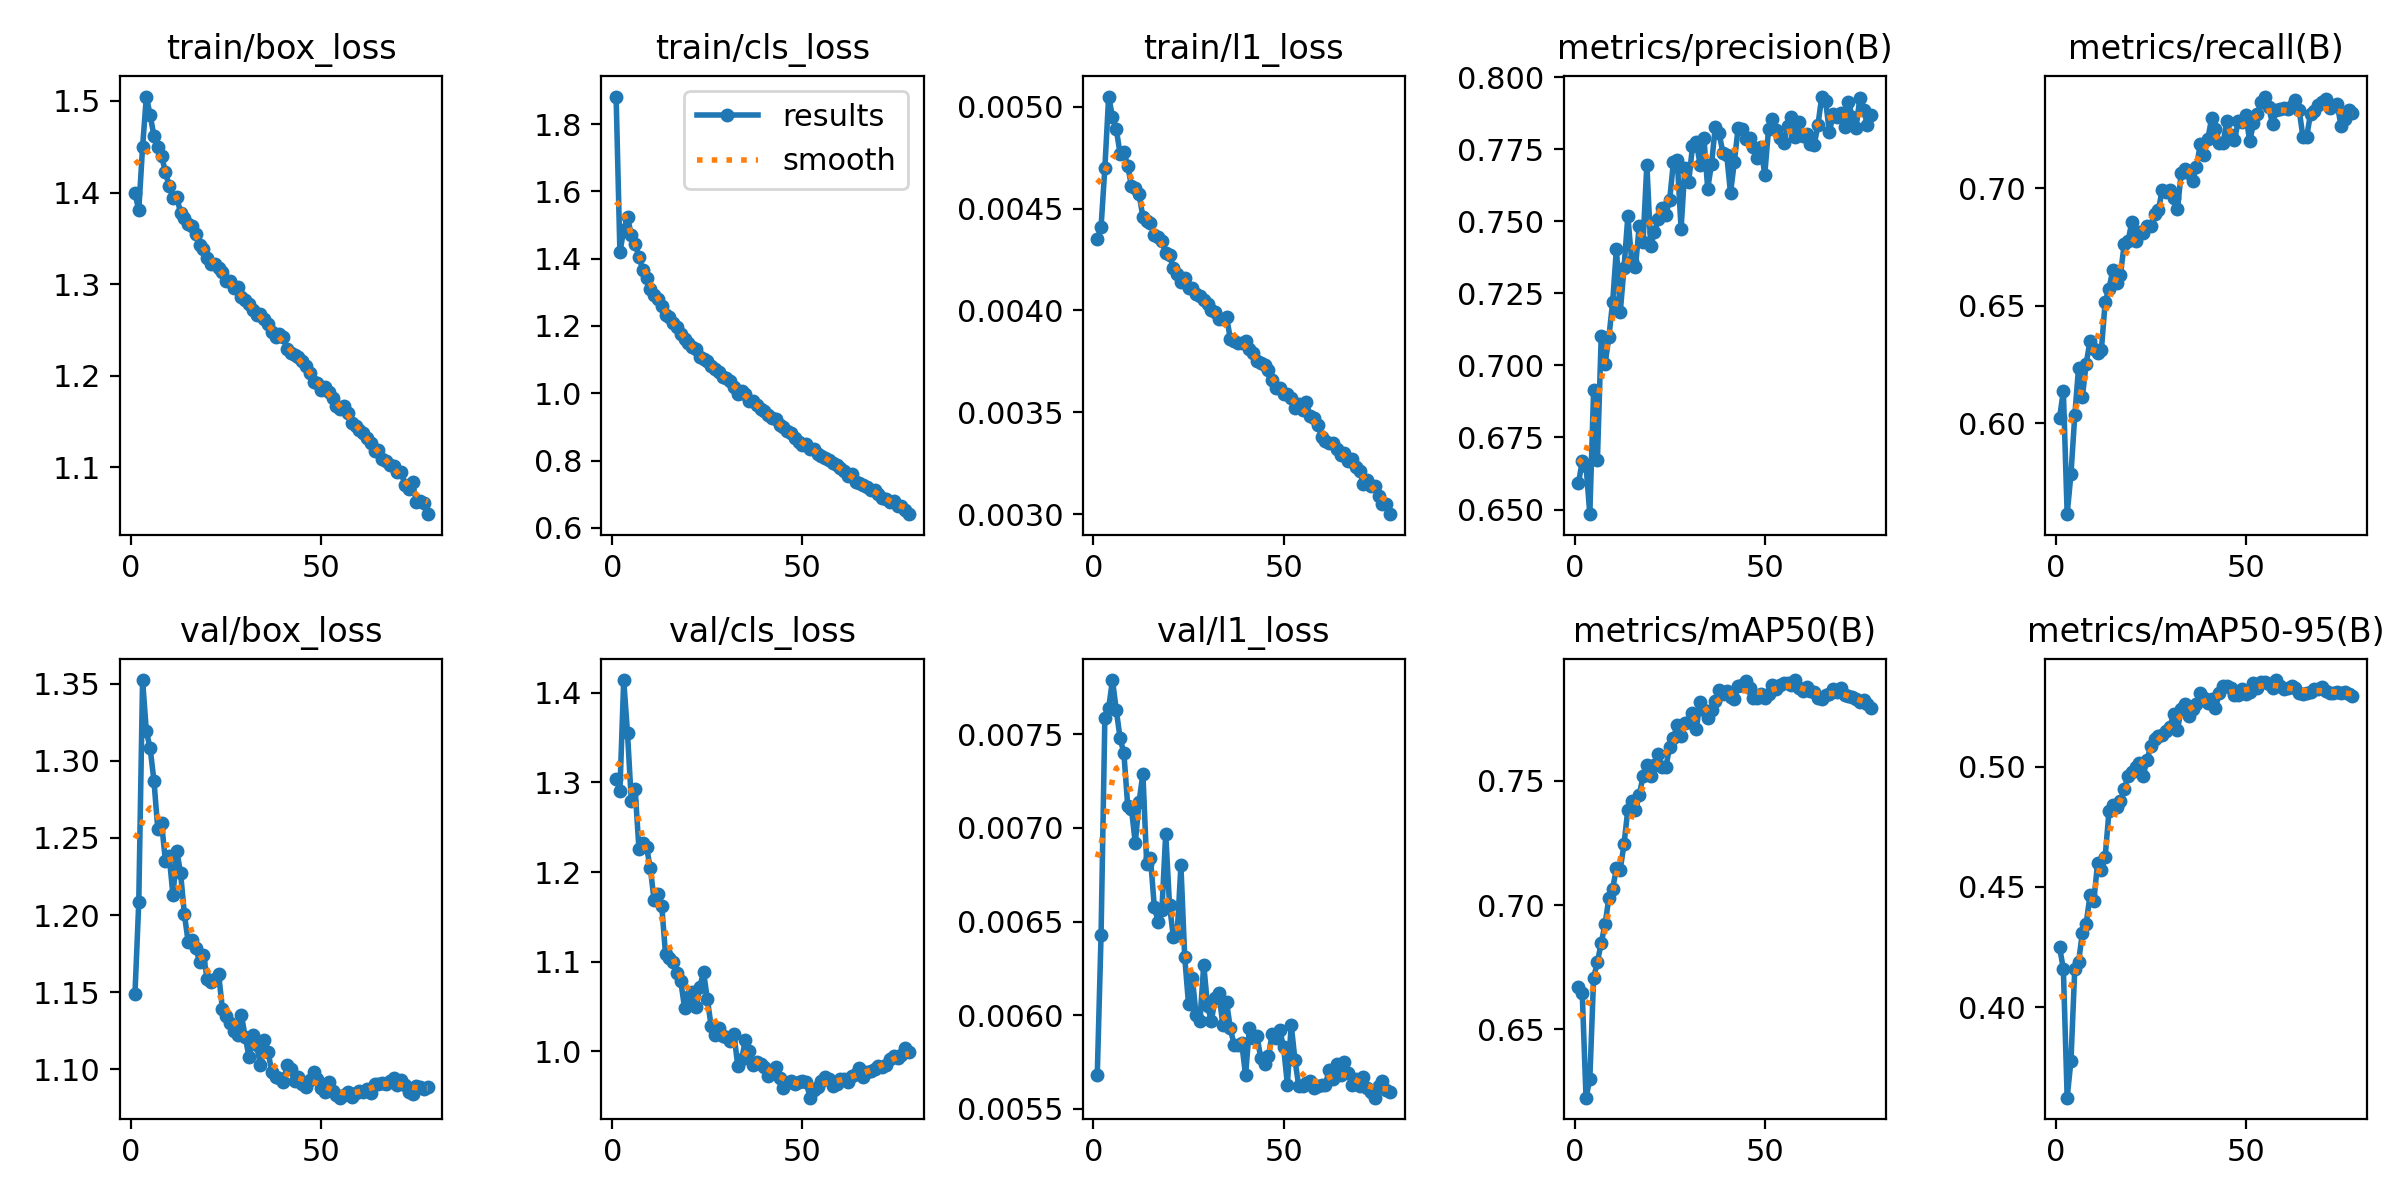

The file beside this chart, header and first rows:
epoch, time, train/box_loss, train/cls_loss, train/l1_loss, metrics/precision(B), metrics/recall(B), metrics/mAP50(B), metrics/mAP50-95(B), val/box_loss, val/cls_loss, val/l1_loss, lr/pg0, lr/pg1, lr/pg2, lr/pg3, lr/pg4, lr/pg5, lr/pg6, lr/pg7
1, 169.2, 1.399, 1.882, 0.00435, 0.6591, 0.6022, 0.6672, 0.4249, 1.149, 1.304, 0.00568, 0.009983, 0.003328, 0.009983, 0.003328, 0.009983, 0.003328, 0.009983, 0.003328
2, 297, 1.381, 1.419, 0.00441, 0.6667, 0.6138, 0.6648, 0.4159, 1.208, 1.291, 0.00643, 0.01978, 0.006595, 0.01978, 0.006595, 0.01978, 0.006595, 0.01978, 0.006595
3, 424.1, 1.449, 1.485, 0.0047, 0.6652, 0.5613, 0.6225, 0.3623, 1.352, 1.414, 0.00759, 0.02939, 0.009796, 0.02939, 0.009796, 0.02939, 0.009796, 0.02939, 0.009796
4, 548.5, 1.505, 1.523, 0.00505, 0.6484, 0.5785, 0.6299, 0.3777, 1.319, 1.355, 0.00764, 0.02911, 0.009703, 0.02911, 0.009703, 0.02911, 0.009703, 0.02911, 0.009703
5, 672.6, 1.484, 1.469, 0.00495, 0.6914, 0.6033, 0.6707, 0.4159, 1.308, 1.279, 0.00779, 0.02881, 0.009604, 0.02881, 0.009604, 0.02881, 0.009604, 0.02881, 0.009604
6, 799.3, 1.462, 1.444, 0.00489, 0.6672, 0.6237, 0.6772, 0.4187, 1.287, 1.292, 0.00763, 0.02851, 0.009505, 0.02851, 0.009505, 0.02851, 0.009505, 0.02851, 0.009505
7, 924, 1.45, 1.406, 0.00477, 0.7102, 0.6112, 0.6848, 0.4309, 1.256, 1.226, 0.00748, 0.02822, 0.009406, 0.02822, 0.009406, 0.02822, 0.009406, 0.02822, 0.009406
8, 1050, 1.44, 1.366, 0.00478, 0.7003, 0.6254, 0.6923, 0.4347, 1.26, 1.232, 0.0074, 0.02792, 0.009307, 0.02792, 0.009307, 0.02792, 0.009307, 0.02792, 0.009307
9, 1177, 1.422, 1.342, 0.00471, 0.7097, 0.6349, 0.7028, 0.4464, 1.235, 1.228, 0.00712, 0.02762, 0.009208, 0.02762, 0.009208, 0.02762, 0.009208, 0.02762, 0.009208
10, 1302, 1.407, 1.31, 0.00461, 0.7219, 0.6317, 0.7066, 0.444, 1.238, 1.204, 0.0071, 0.02733, 0.009109, 0.02733, 0.009109, 0.02733, 0.009109, 0.02733, 0.009109
11, 1428, 1.394, 1.292, 0.0046, 0.7405, 0.63, 0.7148, 0.4599, 1.213, 1.168, 0.00692, 0.02703, 0.00901, 0.02703, 0.00901, 0.02703, 0.00901, 0.02703, 0.00901
12, 1554, 1.395, 1.279, 0.00457, 0.7184, 0.6312, 0.7143, 0.4568, 1.241, 1.176, 0.00714, 0.02673, 0.008911, 0.02673, 0.008911, 0.02673, 0.008911, 0.02673, 0.008911
13, 1678, 1.378, 1.258, 0.00446, 0.7339, 0.6517, 0.7247, 0.4626, 1.227, 1.162, 0.00729, 0.02644, 0.008812, 0.02644, 0.008812, 0.02644, 0.008812, 0.02644, 0.008812
14, 1804, 1.372, 1.234, 0.00444, 0.7517, 0.6573, 0.7385, 0.4815, 1.201, 1.108, 0.00681, 0.02614, 0.008713, 0.02614, 0.008713, 0.02614, 0.008713, 0.02614, 0.008713
15, 1930, 1.365, 1.227, 0.00443, 0.7364, 0.6651, 0.7421, 0.4842, 1.182, 1.104, 0.00684, 0.02584, 0.008614, 0.02584, 0.008614, 0.02584, 0.008614, 0.02584, 0.008614
16, 2054, 1.363, 1.208, 0.00437, 0.7341, 0.6596, 0.7383, 0.483, 1.184, 1.099, 0.00658, 0.02555, 0.008515, 0.02555, 0.008515, 0.02555, 0.008515, 0.02555, 0.008515
17, 2181, 1.355, 1.197, 0.00436, 0.7485, 0.663, 0.7442, 0.4857, 1.178, 1.087, 0.0065, 0.02525, 0.008416, 0.02525, 0.008416, 0.02525, 0.008416, 0.02525, 0.008416
18, 2306, 1.343, 1.176, 0.00434, 0.743, 0.6762, 0.752, 0.4905, 1.17, 1.079, 0.00656, 0.02495, 0.008317, 0.02495, 0.008317, 0.02495, 0.008317, 0.02495, 0.008317
19, 2431, 1.338, 1.16, 0.00428, 0.7696, 0.6774, 0.7566, 0.4963, 1.174, 1.049, 0.00697, 0.02465, 0.008218, 0.02465, 0.008218, 0.02465, 0.008218, 0.02465, 0.008218
20, 2557, 1.329, 1.15, 0.00427, 0.7416, 0.6856, 0.7518, 0.4976, 1.158, 1.06, 0.00659, 0.02436, 0.008119, 0.02436, 0.008119, 0.02436, 0.008119, 0.02436, 0.008119
21, 2682, 1.322, 1.137, 0.00421, 0.7462, 0.6774, 0.7563, 0.4999, 1.157, 1.066, 0.00642, 0.02406, 0.00802, 0.02406, 0.00802, 0.02406, 0.00802, 0.02406, 0.00802
22, 2806, 1.322, 1.132, 0.00418, 0.7507, 0.6815, 0.7609, 0.5017, 1.158, 1.05, 0.00643, 0.02376, 0.007921, 0.02376, 0.007921, 0.02376, 0.007921, 0.02376, 0.007921
23, 2933, 1.318, 1.107, 0.00414, 0.7545, 0.6808, 0.7558, 0.4963, 1.162, 1.072, 0.0068, 0.02347, 0.007822, 0.02347, 0.007822, 0.02347, 0.007822, 0.02347, 0.007822
24, 3058, 1.314, 1.101, 0.00416, 0.7522, 0.6839, 0.7556, 0.5029, 1.139, 1.088, 0.00631, 0.02317, 0.007723, 0.02317, 0.007723, 0.02317, 0.007723, 0.02317, 0.007723
25, 3183, 1.304, 1.095, 0.00411, 0.7574, 0.6839, 0.7637, 0.5085, 1.135, 1.058, 0.00606, 0.02287, 0.007624, 0.02287, 0.007624, 0.02287, 0.007624, 0.02287, 0.007624
26, 3309, 1.303, 1.081, 0.00411, 0.7707, 0.6892, 0.7672, 0.5115, 1.13, 1.028, 0.0062, 0.02258, 0.007525, 0.02258, 0.007525, 0.02258, 0.007525, 0.02258, 0.007525
27, 3433, 1.296, 1.072, 0.00408, 0.7712, 0.6907, 0.7726, 0.5128, 1.125, 1.018, 0.006, 0.02228, 0.007426, 0.02228, 0.007426, 0.02228, 0.007426, 0.02228, 0.007426
28, 3558, 1.296, 1.063, 0.00407, 0.7474, 0.6995, 0.7682, 0.5131, 1.122, 1.026, 0.00597, 0.02198, 0.007327, 0.02198, 0.007327, 0.02198, 0.007327, 0.02198, 0.007327
29, 3685, 1.286, 1.048, 0.00405, 0.7686, 0.6985, 0.7734, 0.5147, 1.135, 1.017, 0.00627, 0.02168, 0.007228, 0.02168, 0.007228, 0.02168, 0.007228, 0.02168, 0.007228
30, 3810, 1.283, 1.044, 0.00403, 0.7637, 0.6993, 0.7736, 0.5164, 1.121, 1.016, 0.00605, 0.02139, 0.007129, 0.02139, 0.007129, 0.02139, 0.007129, 0.02139, 0.007129
31, 3936, 1.278, 1.036, 0.004, 0.7759, 0.6957, 0.7774, 0.522, 1.108, 1.011, 0.00597, 0.02109, 0.00703, 0.02109, 0.00703, 0.02109, 0.00703, 0.02109, 0.00703
32, 4063, 1.272, 1.018, 0.00399, 0.7775, 0.6911, 0.7711, 0.5154, 1.122, 1.019, 0.00609, 0.02079, 0.006931, 0.02079, 0.006931, 0.02079, 0.006931, 0.02079, 0.006931
33, 4188, 1.267, 0.9972, 0.00396, 0.7696, 0.7067, 0.7817, 0.5239, 1.115, 0.9838, 0.00612, 0.0205, 0.006832, 0.0205, 0.006832, 0.0205, 0.006832, 0.0205, 0.006832
34, 4313, 1.267, 1.005, 0.00396, 0.779, 0.708, 0.7787, 0.5261, 1.103, 0.9911, 0.00595, 0.0202, 0.006733, 0.0202, 0.006733, 0.0202, 0.006733, 0.0202, 0.006733
35, 4439, 1.261, 0.9968, 0.00397, 0.7613, 0.7065, 0.7754, 0.5212, 1.119, 1.013, 0.00607, 0.0199, 0.006634, 0.0199, 0.006634, 0.0199, 0.006634, 0.0199, 0.006634
36, 4563, 1.256, 0.9771, 0.00386, 0.7698, 0.7032, 0.7784, 0.5241, 1.112, 1, 0.00593, 0.01961, 0.006535, 0.01961, 0.006535, 0.01961, 0.006535, 0.01961, 0.006535
37, 4689, 1.247, 0.9771, 0.00385, 0.7827, 0.709, 0.7823, 0.5261, 1.098, 0.9854, 0.00584, 0.01931, 0.006436, 0.01931, 0.006436, 0.01931, 0.006436, 0.01931, 0.006436
38, 4815, 1.243, 0.9643, 0.00384, 0.7804, 0.7187, 0.7865, 0.5305, 1.095, 0.9887, 0.00584, 0.01901, 0.006337, 0.01901, 0.006337, 0.01901, 0.006337, 0.01901, 0.006337
39, 4940, 1.245, 0.9531, 0.00384, 0.7738, 0.7142, 0.7851, 0.5286, 1.094, 0.9863, 0.00585, 0.01871, 0.006238, 0.01871, 0.006238, 0.01871, 0.006238, 0.01871, 0.006238
40, 5065, 1.243, 0.9465, 0.00385, 0.773, 0.7211, 0.7861, 0.5263, 1.092, 0.9828, 0.00568, 0.01842, 0.006139, 0.01842, 0.006139, 0.01842, 0.006139, 0.01842, 0.006139
41, 5190, 1.229, 0.934, 0.00381, 0.7598, 0.7298, 0.784, 0.5281, 1.103, 0.9721, 0.00593, 0.01812, 0.00604, 0.01812, 0.00604, 0.01812, 0.00604, 0.01812, 0.00604
42, 5314, 1.224, 0.9251, 0.00379, 0.7705, 0.7254, 0.783, 0.5245, 1.1, 0.9799, 0.00588, 0.01782, 0.005941, 0.01782, 0.005941, 0.01782, 0.005941, 0.01782, 0.005941
43, 5441, 1.222, 0.9231, 0.00375, 0.7823, 0.7191, 0.7881, 0.5304, 1.092, 0.9831, 0.00589, 0.01753, 0.005842, 0.01753, 0.005842, 0.01753, 0.005842, 0.01753, 0.005842
44, 5565, 1.221, 0.9054, 0.00374, 0.7819, 0.7191, 0.7886, 0.5334, 1.095, 0.9708, 0.00577, 0.01723, 0.005743, 0.01723, 0.005743, 0.01723, 0.005743, 0.01723, 0.005743
45, 5689, 1.216, 0.8987, 0.00373, 0.7785, 0.7287, 0.7901, 0.5335, 1.091, 0.9588, 0.00574, 0.01693, 0.005644, 0.01693, 0.005644, 0.01693, 0.005644, 0.01693, 0.005644
46, 5816, 1.21, 0.8887, 0.00371, 0.7788, 0.7227, 0.7874, 0.5326, 1.089, 0.9651, 0.00578, 0.01664, 0.005545, 0.01664, 0.005545, 0.01664, 0.005545, 0.01664, 0.005545
47, 5940, 1.203, 0.8809, 0.00366, 0.7756, 0.7206, 0.7835, 0.53, 1.093, 0.9672, 0.0059, 0.01634, 0.005446, 0.01634, 0.005446, 0.01634, 0.005446, 0.01634, 0.005446
48, 6065, 1.193, 0.8684, 0.00362, 0.7719, 0.7285, 0.7834, 0.5296, 1.098, 0.9637, 0.00588, 0.01604, 0.005347, 0.01604, 0.005347, 0.01604, 0.005347, 0.01604, 0.005347
49, 6191, 1.192, 0.8549, 0.00362, 0.7757, 0.7284, 0.7852, 0.5323, 1.094, 0.9662, 0.00592, 0.01574, 0.005248, 0.01574, 0.005248, 0.01574, 0.005248, 0.01574, 0.005248
50, 6315, 1.184, 0.8472, 0.00359, 0.7661, 0.7313, 0.7834, 0.53, 1.088, 0.9672, 0.00583, 0.01545, 0.005149, 0.01545, 0.005149, 0.01545, 0.005149, 0.01545, 0.005149
51, 6439, 1.187, 0.8493, 0.00359, 0.7819, 0.7199, 0.7851, 0.5311, 1.085, 0.9658, 0.00563, 0.01515, 0.00505, 0.01515, 0.00505, 0.01515, 0.00505, 0.01515, 0.00505
52, 6565, 1.182, 0.8357, 0.00357, 0.7856, 0.7276, 0.7885, 0.5348, 1.092, 0.9485, 0.00595, 0.01485, 0.004951, 0.01485, 0.004951, 0.01485, 0.004951, 0.01485, 0.004951
53, 6691, 1.175, 0.8349, 0.00352, 0.7817, 0.7316, 0.7869, 0.5329, 1.086, 0.9565, 0.00576, 0.01456, 0.004852, 0.01456, 0.004852, 0.01456, 0.004852, 0.01456, 0.004852
54, 6816, 1.167, 0.8204, 0.00354, 0.7789, 0.7368, 0.7885, 0.535, 1.084, 0.9598, 0.00562, 0.01426, 0.004753, 0.01426, 0.004753, 0.01426, 0.004753, 0.01426, 0.004753
55, 6942, 1.164, 0.8145, 0.00351, 0.7771, 0.739, 0.7894, 0.5352, 1.082, 0.9675, 0.00562, 0.01396, 0.004654, 0.01396, 0.004654, 0.01396, 0.004654, 0.01396, 0.004654
56, 7068, 1.167, 0.808, 0.00355, 0.783, 0.7345, 0.7893, 0.5343, 1.083, 0.9718, 0.00564, 0.01367, 0.004555, 0.01367, 0.004555, 0.01367, 0.004555, 0.01367, 0.004555
57, 7193, 1.16, 0.8014, 0.00348, 0.7863, 0.7273, 0.7885, 0.5325, 1.086, 0.9695, 0.00565, 0.01337, 0.004456, 0.01337, 0.004456, 0.01337, 0.004456, 0.01337, 0.004456
58, 7319, 1.149, 0.7919, 0.00347, 0.7792, 0.7332, 0.7906, 0.536, 1.082, 0.9611, 0.00561, 0.01307, 0.004357, 0.01307, 0.004357, 0.01307, 0.004357, 0.01307, 0.004357
59, 7444, 1.145, 0.7867, 0.00344, 0.7843, 0.7336, 0.7873, 0.5337, 1.085, 0.9637, 0.00562, 0.01277, 0.004258, 0.01277, 0.004258, 0.01277, 0.004258, 0.01277, 0.004258
60, 7569, 1.141, 0.7765, 0.00338, 0.7797, 0.7339, 0.7861, 0.5321, 1.086, 0.9689, 0.00563, 0.01248, 0.004159, 0.01248, 0.004159, 0.01248, 0.004159, 0.01248, 0.004159
... 18 more rows
